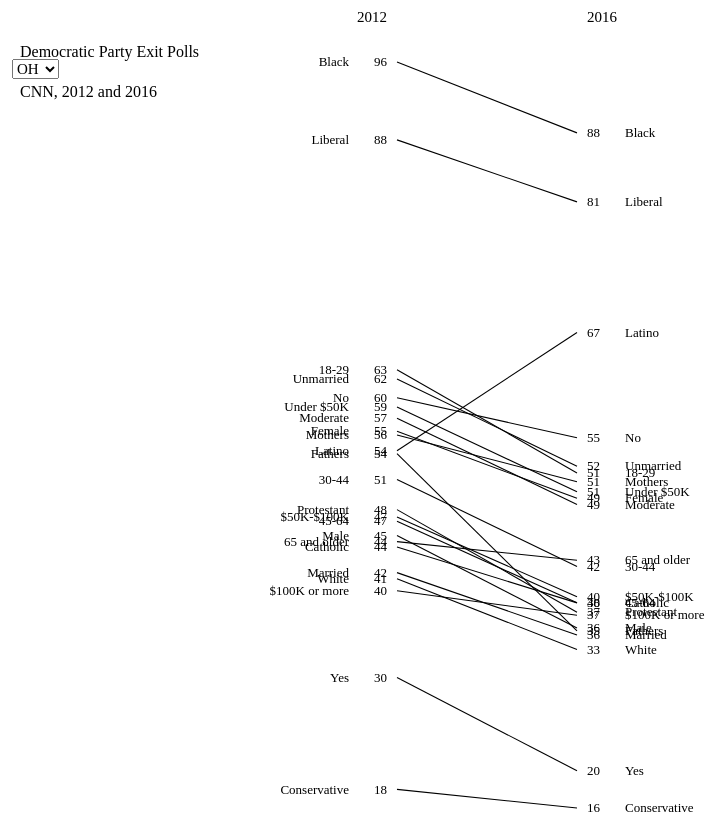
D3 v3 page, settled after 480 driven frames (8 s of simulated time); the page loaded 1 data file(s).


d3.csv('exit_polls_tidy.csv', parseRow, ready);

function parseRow(d) {
  return { 'state': d.state,
           'year': +d.year,
           'category': d.answer,
           'value': +d.democrat };
}

function ready(data) {
  var defaultOptionName = "OH";

  var states = d3.nest().key(d => d.state).entries(data);

  d3.select('#states').selectAll('option')
    .data(states, d => d.key)
    .enter()
    .append('option')
    .attr("value", d => d.key)
    .property("selected", function(d) {
      return d.key == defaultOptionName;
    })
    .text(d => d.key);

  d3.select('#states')
    .on("change", function() {
      update(this.value);
    });

  var margin = {top: 70, right: 0, bottom: 40, left: 0},
      width = 710 - margin.left - margin.right,
      height = 940 - margin.top - margin.bottom,

      y_dom = d3.extent(data, d => d.value).reverse()
      x_dom = d3.extent(data, d => d.year)

      y = d3.scale.linear()
          .domain(y_dom)
          .range([0, height]),
      x = d3.scale.linear()
          .domain(x_dom)
          .range([390, 570]),

      // textHeight just sets the minimum needed distance between labels
      layout = d3.layout.slopegraph()(data)
          .j('category').y('value').x('year')
          .textHeight((y_dom[0] - y_dom[1]) / height * 14),

      textAlign = m => {
        return (d, i) => i ? 'start' : 'end';
      },
      textMargin = m => {
        return (d, i) => i ? m * 1 : m * -1;
      };

  // Adds the main svg tag, origin is set (margin.left, margin.top)
  var svg = d3.select('body').append('svg')
      .attr('width', width + margin.left + margin.right)
      .attr('height', height + margin.top + margin.bottom)
    .append('g')
      .attr('transform', `translate(${margin.left},${margin.top})`);

  // Adds the year labels, 2012 and 2016.
  svg.append('g')
      .attr('class', 'years')
      .selectAll('text').data(x_dom).enter()
    .append('text')
      .attr('x', x)
      .attr('dx', (d, i) => i ? 10 : -10)
      .attr('y', -40)
      .style('text-anchor', textAlign())
      .text(String);

  // Define the line that will be used for each pair below
  var line = d3.svg.line()
      .x(d => x(d.year))
      .y(d => y(d.y));

  function key_func(d) {
    return d.state + "_" + d.year + "_" + d.category + "_" + d.value;
  }

  function pair_key_func(d) {
    return key_func(d[0]) + "_" + key_func(d[1]);
  }

  // Add a group for each pair
  var pairs = svg.append('g')
      .attr('class', 'lines')
      .selectAll('g')
      .data(layout.pairs(), pair_key_func).enter()
    .append('g');

  pairs.append('path')
      .attr('d', line);

  // Adds the labels for each category
  pairs.selectAll('.category')
      .data(d => d).enter()
    .append('text')
      .attr('class', 'category')
      .attr('x', d => x(d.year))
      .attr('dx', textMargin(48))
      .attr('dy', '.32em')
      .attr('y', d => y(d.y))
      .style('text-anchor', textAlign())
      .text(d => d.category);

  // Adds the values for each category
  pairs.selectAll('.value')
      .data(d => d).enter()
    .append('text')
      .attr('class', 'value')
      .attr('x', d => x(d.year))
      .attr('dy', '.32em')
      .attr('dx', textMargin(10))
      .attr('y', d => y(d.y))
      .style('text-anchor', textAlign())
      .text(d => d.value.toFixed(0));

  // Text description
  svg.append('g')
      .attr('class', 'desc')
      .selectAll('text')
      .data(['Democratic Party Exit Polls'
            ,' '
            ,'CNN, 2012 and 2016'
            ]).enter()
    .append('text')
      .attr('y', (d,i) => i * 20)
      .attr('dy', '-.32em')
      .attr('x', 13)
      .text(String);

  function update(state) {
    filtered = data.filter(d => (d.state == state));

    // Need to convert filtered into a layout, then use
    // layout.pairs() as data.
    var layout = d3.layout.slopegraph()(filtered)
           .j('category').y('value').x('year')
           .textHeight((y_dom[0] - y_dom[1]) / height * 14);

    var pairs = svg.selectAll('.lines')
        .selectAll('g')
      .data(layout.pairs(), pair_key_func);

    pairs.exit().remove();

    pairs = pairs.enter().append('g');

    pairs.append('path')
      .attr('d', line);

    // Adds the labels for each category
  pairs.selectAll('.category')
      .data(d => d).enter()
    .append('text')
      .attr('class', 'category')
      .attr('x', d => x(d.year))
      .attr('dx', textMargin(48))
      .attr('dy', '.32em')
      .attr('y', d => y(d.y))
      .style('text-anchor', textAlign())
      .text(d => d.category);

  // Adds the values for each category
  pairs.selectAll('.value')
      .data(d => d).enter()
    .append('text')
      .attr('class', 'value')
      .attr('x', d => x(d.year))
      .attr('dy', '.32em')
      .attr('dx', textMargin(10))
      .attr('y', d => y(d.y))
      .style('text-anchor', textAlign())
      .text(d => d.value.toFixed(0));
  }

  update('OH');
};

// ── d3.slopegraph.js
(function () {

  // Example of passing in function: _accessor(Number), Number is a function that takes
  function _accessor ( s ) {
    return ( typeof s === 'function' ) ? s : function ( d ) { return d[ s ]; };
  }

  // Exit poll example:
  // x is 2012 or 2016
  // j is "18-24", should probably be called label
  // y is the percentage

  // Spaces or fans out a set of labels based on their y-coordinates.
  function fanout(column, min_needed_dist) {
    var improoving = true,
          steps = 0;

      while (improoving) {
        var last_gap_size = null,
            smallest_gap = null,
            smallest_gap_size = -Infinity;

        // compute distances
        for (var i=0, l=column.length; i<l; i++) {
          var item = column[i],
              prev = column[i - 1],
              next = column[i + 1];

          // space above
          if (!prev) {
            item._top = Infinity;
          }
          else {
            item._top = item.y - prev.y;
            // remember it if it was important
            if ( !smallest_gap || smallest_gap_size > item._top ) {
              smallest_gap = [ item, prev ];
              smallest_gap_size = item._top;
            }
          }
          // space below
          if ( !next ) {
            item._bottom = Infinity;
          }
          else {
            item._bottom = next.y - item.y;
            // remember it if it was important
            if ( !smallest_gap || smallest_gap_size > item._bottom ) {
              smallest_gap = [ next, item ];
              smallest_gap_size = item._bottom;
            }
          }
        }
        // find the smallest gap
        if ( smallest_gap_size >= min_needed_dist || /* no overlaps present */
             steps > 1000 /* we're going nowhere fast */ ) {
          console.log("Overlaps present: %b", smallest_gap_size >= min_needed_dist);
          console.log("smallest_gap_size %f, min_needed_dist: %f", smallest_gap_size, min_needed_dist);
          console.log("Steps: %d", steps);

          break;
        }
        steps++;

        // push items apart, aiming toward empty spaces
        var t = smallest_gap[ 0 ]._bottom + smallest_gap[ 1 ]._top,
            a = isFinite( t ) ? smallest_gap[ 0 ]._bottom / t : 1,
            b = isFinite( t ) ? smallest_gap[ 1 ]._top    / t : 1,
            force = min_needed_dist / 4;

        smallest_gap[ 0 ].y += force * a;
        smallest_gap[ 1 ].y -= force * b;

        // stop doing this when labels stop overlapping
        improoving = ( smallest_gap_size >= ( last_gap_size || 0 ) );

        last_gap_size = smallest_gap_size;
      }
  }

  // rollup_rows will be an array of each category. The item inside will have fields for 2012 and 2016.
  // rollup_cols will be an array of each year, each item in the array will be the data item (year, category, value)
  function crunch ( data, min_needed_dist, get_x, get_y, get_j ) {
    min_needed_dist = min_needed_dist || 0.5;

    var rollup_rows = {}, // j
        rollup_cols = {}, // x
        xs = [],
        js = [];

    for (var di=0, dl=data.length; di<dl; di++) {
      var item = data[di],
          x = get_x(item),
          j = get_j(item);

      item.y = get_y(item);

      rollup_rows[j] = rollup_rows[j] || {};
      rollup_rows[j][x] = item;

      rollup_cols[x] = rollup_cols[x] || [];
      rollup_cols[x].push( item );

      xs.push(x);
      js.push(j);
    }

    var xs = d3.set(xs).values().sort(d3.ascending);

    // Map over each j, which will then map on each x.
    // The result is that each item in pairs will be an array[2].
    var pairs = d3.set(js).values().map(function (j) {
      return xs.map(function (x) {
        return rollup_rows[j][x];
      });
    });


    var one_column = []
    for (var col_id in rollup_cols) {
      one_column = one_column.concat(rollup_cols[col_id])
    }

    one_column = one_column.sort(function (a, b) {
        var r = get_y(a) - get_y(b);
        if (r === 0) {
          if (get_j(a) > get_j(b)) {
            return -1;
          }
          if (get_j(a) < get_j(b)) {
            return 1;
          }
        }
        return r;
      });

    fanout(one_column, min_needed_dist);


    // for (var col_id in rollup_cols) {
    //   column = rollup_cols[col_id];
    //   column = column.sort(function (a, b) {
    //     var r = get_y(a) - get_y(b);
    //     if (r === 0) {
    //       if (get_j(a) > get_j(b)) {
    //         return -1;
    //       }
    //       if (get_j(a) < get_j(b)) {
    //         return 1;
    //       }
    //     }
    //     return r;
    //   });

    //   fanout(column, min_needed_dist);
    // }

    return pairs;

  }


// Since this returns a layout, chaining works.
// Example: d3.layout.slopegraph()(data)
// The slopegraph() part returns layout, which is a function that takes in data.
  d3.layout.slopegraph = function () {

    //debugger;
    var get_x = _accessor( 'x' ),
        get_y = _accessor( 'y' ),
        get_j = _accessor( Number ),
        data = [],
        cached,
        min_needed_dist;

    var layout = function ( d ) {
      if ( arguments.length ) {
        cached = undefined;
        data = d;
        return layout;
      }
      return data;
    };

    layout.data = layout;

    // Sets the accessor to whatever is in the argument
    // d3.layout.slopegraph()(data).j('Country')
    layout.j = function ( d ) {
      if ( arguments.length ) {
        get_j = _accessor( d );
        return this;
      }
      return get_j;
    };

    layout.x = function ( d ) {
      if ( arguments.length ) {
        get_x = _accessor( d );
        return this;
      }
      return get_x;
    };

    layout.y = function ( d ) {
      if ( arguments.length ) {
        get_y = _accessor( d );
        return this;
      }
      return get_y;
    };

    // Sets the min_needed_dist, which I think is like a spacer for the text labels.
    layout.textHeight = function ( h ) {
      if ( arguments.length ) {
        min_needed_dist = h;
        cached = undefined;
        return this;
      }
      return min_needed_dist;
    };

    layout.left = function ( d ) {
      return [];
    };

    layout.right = function ( d ) {
      return [];
    };

    layout.pairs = function ( d ) {
      return cached || (cached = crunch( data, min_needed_dist, get_x, get_y, get_j ));
    };

    return layout;

  };

})();


### data: exit_polls_tidy.csv
state, pollname, question, answer, democrat, republican, year
AZ, SEX, Gender, Male, 40.0, 57.0, 2012
AZ, SEX, Gender, Female, 46.0, 53.0, 2012
AZ, AGE, Age, 18-29, 63.0, 36.0, 2012
AZ, AGE, Age, 30-44, 37.0, 59.0, 2012
AZ, AGE, Age, 45-64, 38.0, 61.0, 2012
AZ, AGE, Age, 65 and older, 29.0, 71.0, 2012
AZ, RACE, Race, White, 32.0, 66.0, 2012
AZ, RACE, Race, Latino, 74.0, 25.0, 2012
AZ, PHIL3, Ideology, Liberal, 86.0, 12.0, 2012
AZ, PHIL3, Ideology, Moderate, 51.0, 46.0, 2012
AZ, PHIL3, Ideology, Conservative, 12.0, 87.0, 2012
AZ, EDUCCOLL, Are you a college graduate?, Yes, 42.0, 56.0, 2012
AZ, EDUCCOLL, Are you a college graduate?, No, 44.0, 55.0, 2012
AZ, INCOME3, Income, Under $50K, 47.0, 51.0, 2012
AZ, INCOME3, Income, $50K-$100K, 41.0, 57.0, 2012
AZ, INCOME3, Income, $100K or more, 43.0, 56.0, 2012
CA, SEX, Gender, Male, 54.0, 43.0, 2012
CA, SEX, Gender, Female, 64.0, 34.0, 2012
CA, AGE, Age, 18-29, 71.0, 27.0, 2012
CA, AGE, Age, 30-44, 60.0, 36.0, 2012
CA, AGE, Age, 45-64, 53.0, 46.0, 2012
CA, AGE, Age, 65 and older, 48.0, 52.0, 2012
CA, RACE, Race, White, 45.0, 53.0, 2012
CA, RACE, Race, Black, 96.0, 3.0, 2012
CA, RACE, Race, Latino, 72.0, 27.0, 2012
CA, RACE, Race, Asian, 79.0, 21.0, 2012
CA, PHIL3, Ideology, Liberal, 94.0, 5.0, 2012
CA, PHIL3, Ideology, Moderate, 60.0, 38.0, 2012
CA, PHIL3, Ideology, Conservative, 24.0, 75.0, 2012
CA, EDUCCOLL, Are you a college graduate?, Yes, 59.0, 39.0, 2012
CA, EDUCCOLL, Are you a college graduate?, No, 60.0, 39.0, 2012
CA, INCOME3, Income, Under $50K, 64.0, 34.0, 2012
CA, INCOME3, Income, $50K-$100K, 59.0, 39.0, 2012
CA, INCOME3, Income, $100K or more, 52.0, 46.0, 2012
CA, REL5, Religion, Protestant, 46.0, 52.0, 2012
CA, REL5, Religion, Catholic, 62.0, 38.0, 2012
CA, WHTEVANG, White born-again or evangelical Christia…, No, 66.0, 32.0, 2012
CA, MARRIED, Marital status, Married, 51.0, 48.0, 2012
CA, MARRIED, Marital status, Unmarried, 67.0, 30.0, 2012
CO, SEX, Gender, Male, 51.0, 46.0, 2012
CO, SEX, Gender, Female, 51.0, 48.0, 2012
CO, AGE, Age, 30-44, 50.0, 48.0, 2012
CO, AGE, Age, 45-64, 51.0, 47.0, 2012
CO, AGE, Age, 65 and older, 42.0, 57.0, 2012
CO, RACE, Race, White, 44.0, 54.0, 2012
CO, RACE, Race, Latino, 75.0, 23.0, 2012
CO, PHIL3, Ideology, Liberal, 91.0, 8.0, 2012
CO, PHIL3, Ideology, Moderate, 51.0, 44.0, 2012
CO, PHIL3, Ideology, Conservative, 15.0, 83.0, 2012
CO, EDUCCOLL, Are you a college graduate?, Yes, 48.0, 50.0, 2012
CO, EDUCCOLL, Are you a college graduate?, No, 54.0, 44.0, 2012
CO, INCOME3, Income, Under $50K, 60.0, 38.0, 2012
CO, INCOME3, Income, $50K-$100K, 50.0, 48.0, 2012
CO, INCOME3, Income, $100K or more, 46.0, 51.0, 2012
FL, SEX, Gender, Male, 46.0, 52.0, 2012
FL, SEX, Gender, Female, 53.0, 46.0, 2012
FL, AGE, Age, 18-29, 66.0, 32.0, 2012
FL, AGE, Age, 30-44, 52.0, 46.0, 2012
FL, AGE, Age, 45-64, 48.0, 52.0, 2012
FL, AGE, Age, 65 and older, 41.0, 58.0, 2012
... 846 more rows